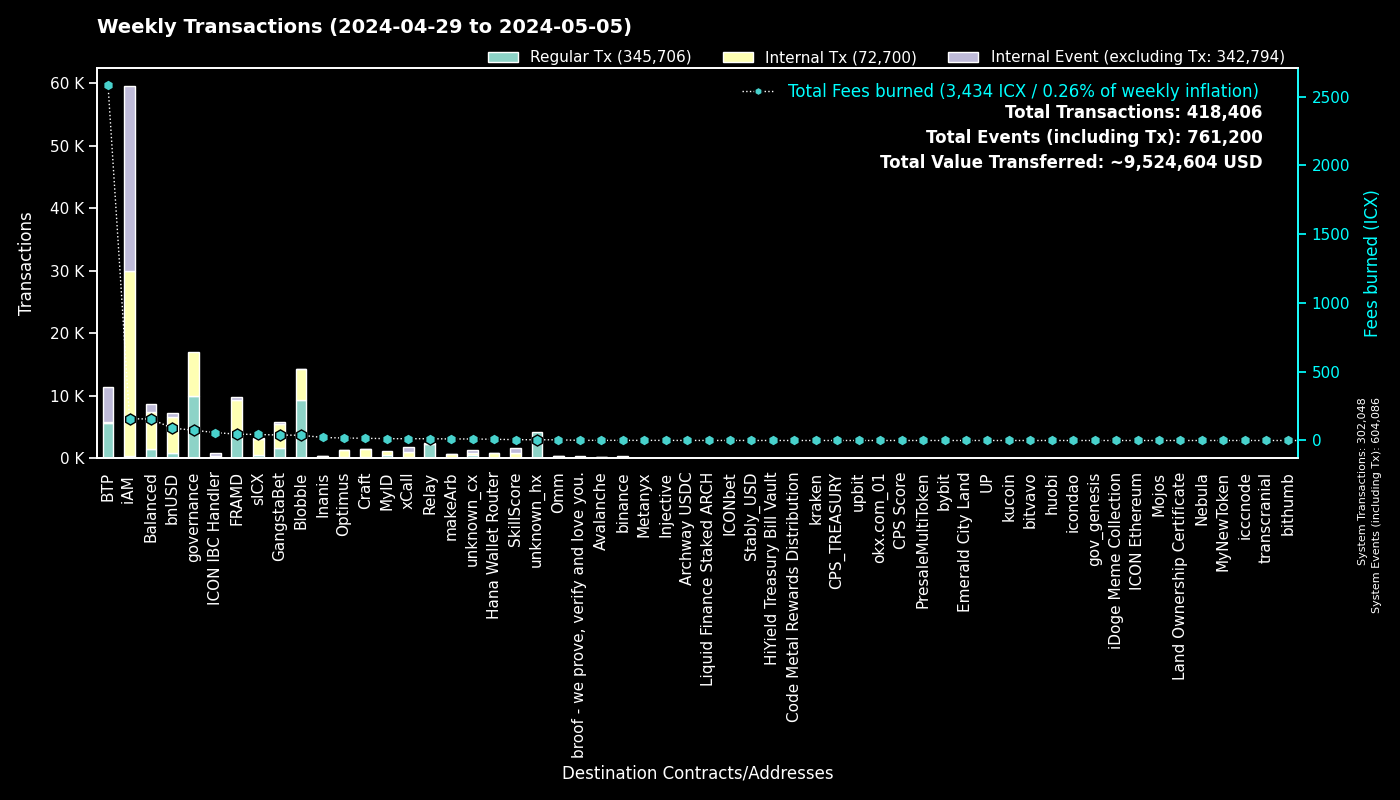

Values plotted in this chart, from the file beside it:
to, Fees burned, Regular Tx, to_def, Internal Tx, Internal Event (excluding Tx), group
0, 0.0, 302032, System, 16, 302038, System
cx00000000000000000000000000000000000000…, 74.6, 10036, governance, 6909, 0, governance
cxee7a00755a757e3c519a0616456030e33dc9d4…, 2563, 5505, BTP_2, 0, 5593, BTP
cxf14dea1cff7ceb29a46e6d04533a08f84441e4…, 20.43, 4893, Blobble Stake Token, 4985, 1, Blobble
cxf2ca3b655a782f39227934d37ff3b77f9b1ebc…, 17.78, 4350, Blobble, 0, 0, Blobble
cx2aa9b28a657e3121b75d3d4fe65e569398645d…, 40.67, 4104, FRAMD Token, 4587, 100, FRAMD
cxca5faa5a71d986a2e84dd7e6f5ff791d29901e…, 12.17, 2329, Relay_4, 0, 0, Relay
cxe5c2c460364acc5f8c1d5ca925930043d8d9c9…, 5.001, 1065, GangstaBet Crown, 1098, 0, GangstaBet
cx88fd7df7ddff82f7cc735c871dc519838cb235…, 89.6, 820, bnUSD, 5859, 495, bnUSD
cx2609b924e33ef00b648a409245c7ea394c4678…, 43.81, 446, sICX, 2675, 116, sICX
cx5a0af85407c69945eb318d4ac18e9e84218416…, 21.69, 377, GangWar Simulation, 1169, 275, GangstaBet
cxba62bb61baf8dd8b6a04633fe33806547785a0…, 11.43, 368, MyID_3, 367, 0, MyID
cx66d4d90f5f113eba575bf793570135f9b10cec…, 29.21, 368, balanced_loans, 959, 622, Balanced
cx69bcdf1753472c1444188ec3f5188657e30c83…, 1.101, 343, broof - we prove, verify and love you., 0, 0, broof - we prove, verify and love you.
cx622bbab73698f37dbef53955fd3decffeb0b0c…, 57.69, 323, ICON IBC Handler, 90, 477, ICON IBC Handler
cx14002628a4599380f391f708843044bc93dce2…, 157.6, 322, iAM Div, 29566, 29587, iAM
hxb568381d35d3e7a6383200e8a0d30310af20b9…, 0.3075, 246, binance_hot, 0, 0, binance
cxa0af3165c08318e988cb30993b3048335b94af…, 8.584, 234, balanced_dex, 639, 88, Balanced
cxa07f426062a1384bdd762afa6a87d123fbc81c…, 12.92, 227, xCall, 773, 755, xCall
cx694e8c9f1a05c8c3719f30d46b97697960e428…, 1.915, 203, MyID_2, 203, 0, MyID
cx21e94c08c03daee80c25d8ee3ea22a20786ec2…, 24.68, 152, balanced_router, 1681, 135, Balanced
cx917f88460d4ebec1fd656d4dbe51131a37d168…, 0.938, 147, unknown_cx, 0, 60, unknown_cx
cx59d899fce52cadd1feb5128ff5e6672f03943e…, 0.8581, 135, unknown_cx, 0, 53, unknown_cx
cxd82fb5d3effecd8c9071a4bba3856ad7222c4b…, 9.917, 134, Balanced Savings, 517, 20, Balanced
cx44250a12074799e26fdeee75648ae47e2cc842…, 44.72, 134, balanced_governance, 3, 0, Balanced
cxf61cd5a45dc9f91c15aa65831a30a90d59a096…, 18.3, 130, balanced_baln, 954, 107, Balanced
cxd17316e24ee40f2ef8ed6f3a497311db1b3520…, 2.132, 127, GangstaVerse LootBox, 591, 0, GangstaBet
cxe971c0a92c58db502e4a224efc6ba311eb1c17…, 22.05, 106, Inanis Treasury, 184, 20, Inanis
cx2dc662031f3d62bcdba4f63e9bf827767c8475…, 6.282, 94, SkillScore, 767, 782, SkillScore
cx28b2ec885b50c8a93da752f2d0467a67127a70…, 6.627, 87, CROWN, 638, 44, GangstaBet
cxaa99a164586883eed0322d62a31946dfa9491f…, 6.674, 86, optimus_rewards, 215, 14, Optimus
hx68646780e14ee9097085f7280ab137c3633b4b…, 0.1062, 85, kraken_hot, 0, 0, kraken
cx7ecb16e4c143b95e01d05933c17cb986cfe618…, 11.05, 83, CraftRewards, 658, 21, Craft
cx10d59e8103ab44635190bd4139dbfd682fa2d0…, 4.519, 79, balanced_rewards, 162, 128, Balanced
cx334db6519871cb2bfd154cec0905ced4ea142d…, 0.6921, 76, unknown_cx, 0, 0, unknown_cx
cx28497aef34ec44ad2be9249daddfbe34b54f30…, 0.891, 65, Balanced Bribe, 65, 0, Balanced
cx203d9cd2a669be67177e997b8948ce2c35caff…, 10.14, 61, balanced_dividends, 626, 9, Balanced
hx85532472e789802a943bd34a8aeb86668bc232…, 0.07125, 57, okx.com_01, 0, 0, okx.com_01
cx9c4698411c6d9a780f605685153431dcda0460…, 0.8497, 55, Auction, 274, 2, Craft
cx12a58f7ab2cf2b08b426c490a91a9cb03ea051…, 3.461, 55, unknown_cx, 180, 329, unknown_cx
cx288d13e1b63563459a2ac6179f237711f6851c…, 17.6, 50, btp-0x38.bsc-ETH, 244, 20, BTP
cxe65f3286902be43e00a5013cb1dc300ec8e51f…, 11.1, 47, makeArb, 668, 11, makeArb
cx2e6d0fc0eca04965d06038c8406093337f085f…, 4.18, 46, Craft, 302, 13, Craft
cx43e2eec79eb76293c298f2b17aec06097be606…, 1.47, 44, balanced_staking, 133, 16, Balanced
hx1b3e781a1c802c238e30e90aa1a6cee94f9bac…, 0.055, 44, unknown_hx, 0, 0, unknown_hx
hx6b91c8dea3114de74ecfa85908b875778c2b59…, 0.05125, 41, bybit, 0, 0, bybit
hxe0b33b682705c553fd8663479f53889cf6ccfc…, 0.05125, 41, unknown_hx, 0, 0, unknown_hx
cx7b1843b7ef5368a080ccf59c0a9d1bdec474f9…, 1.177, 40, optimus_dividends, 320, 0, Optimus
cxc7d2b2ea91af80d4535dbbee0318399d3aedb6…, 8.864, 38, Hana Wallet Router, 744, 105, Hana Wallet Router
hx133323c2e990994816b548a9e7eb080a5eac80…, 0.04, 32, unknown_hx, 0, 0, unknown_hx
cxabea09a8c5f3efa54d0a0370b14715e6f22705…, 1.033, 32, Balanced Asset Manager, 128, 58, Balanced
hxbb984f278abd66ae2155edbd91f8c87ce98411…, 0.03625, 29, kucoin, 0, 0, kucoin
hx2f1377f549e31534bcc7d02a1ba23c1a5d289f…, 0.035, 28, unknown_hx, 0, 0, unknown_hx
cx30f18d26f45d990112a4cd4825c0b79af73aac…, 5.294, 26, Yetis, 536, 518, FRAMD
hx4846c4d1e83751f3810fc6b8dabf699cfec5de…, 0.03125, 25, unknown_hx, 0, 0, unknown_hx
cx6139a27c15f1653471ffba0b4b88dc15de7e32…, 4.047, 24, gangstabet_token, 318, 14, GangstaBet
hxb611b26f8ef4c8d515de4d23f62316eb1ad842…, 0.02875, 23, unknown_hx, 0, 0, unknown_hx
hx16a12628d78f25d83f836597ce225524de8d60…, 0.0275, 22, unknown_hx, 0, 0, unknown_hx
hxf02e8eb680ae2d1959b3fde46d9f5ad2fe5155…, 0.0275, 22, unknown_hx, 0, 0, unknown_hx
hxaa473ec1866d378db9fda76d3cd1d9de9ae6d4…, 0.02625, 21, upbit_hot_02, 0, 0, upbit
... 1,036 more rows
